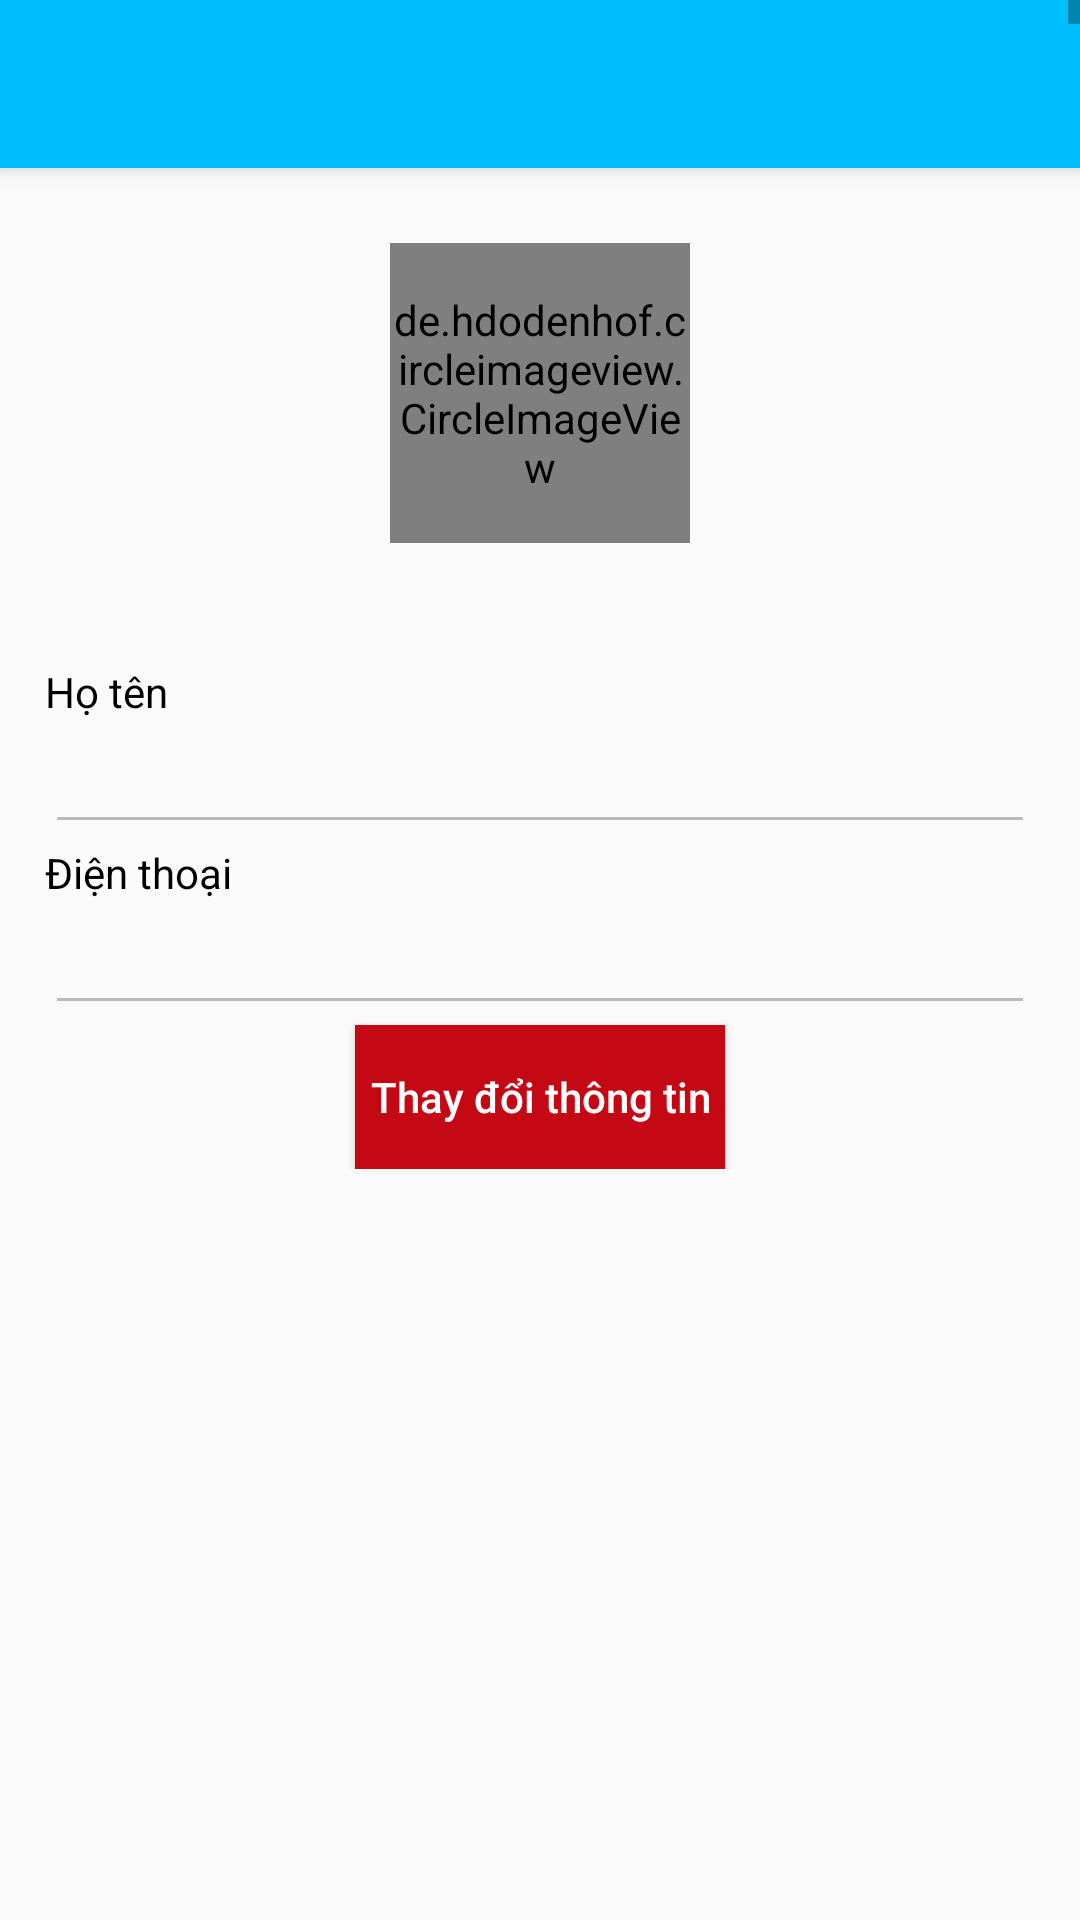

Android layout source for this screen:
<!-- AndroidManifest.xml: application theme AppTheme -->
<!-- res/layout/activity_account.xml -->
<ScrollView xmlns:android="http://schemas.android.com/apk/res/android"
    xmlns:app="http://schemas.android.com/apk/res-auto"
    android:layout_width="match_parent"
    android:layout_height="match_parent">

    <android.support.design.widget.CoordinatorLayout
        android:layout_width="match_parent"
        android:layout_height="match_parent">

        <android.support.design.widget.AppBarLayout
            android:layout_width="match_parent"
            android:layout_height="wrap_content"
            android:id="@+id/appBar">

            <android.support.v7.widget.Toolbar
                android:id="@+id/toolbar"
                android:layout_width="match_parent"
                android:layout_height="wrap_content"
                app:theme="@style/ToolbarStyle"/>
        </android.support.design.widget.AppBarLayout>

        <RelativeLayout
            android:layout_width="match_parent"
            android:layout_height="match_parent"
            app:layout_behavior="@string/appbar_scrolling_view_behavior">

            <FrameLayout
                android:id="@+id/bg"
                android:layout_width="match_parent"
                android:layout_height="150dp"
                android:background="@drawable/bg_account">
                <de.hdodenhof.circleimageview.CircleImageView
                    android:id="@+id/avatar"
                    android:layout_width="100dp"
                    android:layout_height="100dp"
                    android:layout_gravity="center"
                    android:src="@drawable/user" />
            </FrameLayout>
            <LinearLayout
                android:id="@+id/info"
                android:layout_width="match_parent"
                android:layout_height="wrap_content"
                android:layout_below="@+id/bg"
                android:orientation="vertical"
                android:padding="15dp">

                <TextView
                    android:layout_width="match_parent"
                    android:layout_height="wrap_content"
                    android:text="Họ tên"
                    android:textColor="#000" />

                <EditText
                    android:id="@+id/name"
                    android:layout_width="match_parent"
                    android:layout_height="wrap_content"
                    android:enabled="false"
                    android:textColor="#696969" />

                <TextView
                    android:layout_width="match_parent"
                    android:layout_height="wrap_content"
                    android:text="Điện thoại"
                    android:textColor="#000" />

                <EditText
                    android:id="@+id/phone"
                    android:layout_width="match_parent"
                    android:layout_height="wrap_content"
                    android:enabled="false"
                    android:textColor="#696969" />


                <Button
                    android:id="@+id/update_info"
                    android:layout_width="wrap_content"
                    android:layout_height="wrap_content"
                    android:layout_gravity="center_horizontal"
                    android:background="#c40915"
                    android:padding="5dp"
                    android:text="Thay đổi thông tin"
                    android:textAllCaps="false"
                    android:textColor="#FFF" />
            </LinearLayout>
        </RelativeLayout>
    </android.support.design.widget.CoordinatorLayout>
</ScrollView>
<!-- resources referenced by this layout -->
<resources>
  <style name="ToolbarStyle" parent="@style/ThemeOverlay.AppCompat.ActionBar">
          <item name="colorControlNormal">#FFF</item>
          <item name="android:textColorPrimary">#FFF</item>
          <item name="android:textColor">#FFF</item>
          <item name="android:textColorPrimaryInverse">#FFF</item>
      </style>
  <style name="AppTheme" parent="Theme.AppCompat.Light.NoActionBar">
          
          <item name="colorPrimary">@color/colorPrimary</item>
          <item name="colorPrimaryDark">@color/colorPrimaryDark</item>
          <item name="colorAccent">@color/colorAccent</item>
          <item name="drawerArrowStyle">@style/DrawerArrowStyle  </item>
      </style>
  <color name="colorPrimary">#00BFFF</color>
  <color name="colorPrimaryDark">#1E90FF</color>
  <color name="colorAccent">#FF4081</color>
  <style name="DrawerArrowStyle" parent="Widget.AppCompat.DrawerArrowToggle">
          <item name="color">@android:color/white</item>
      </style>
</resources>
